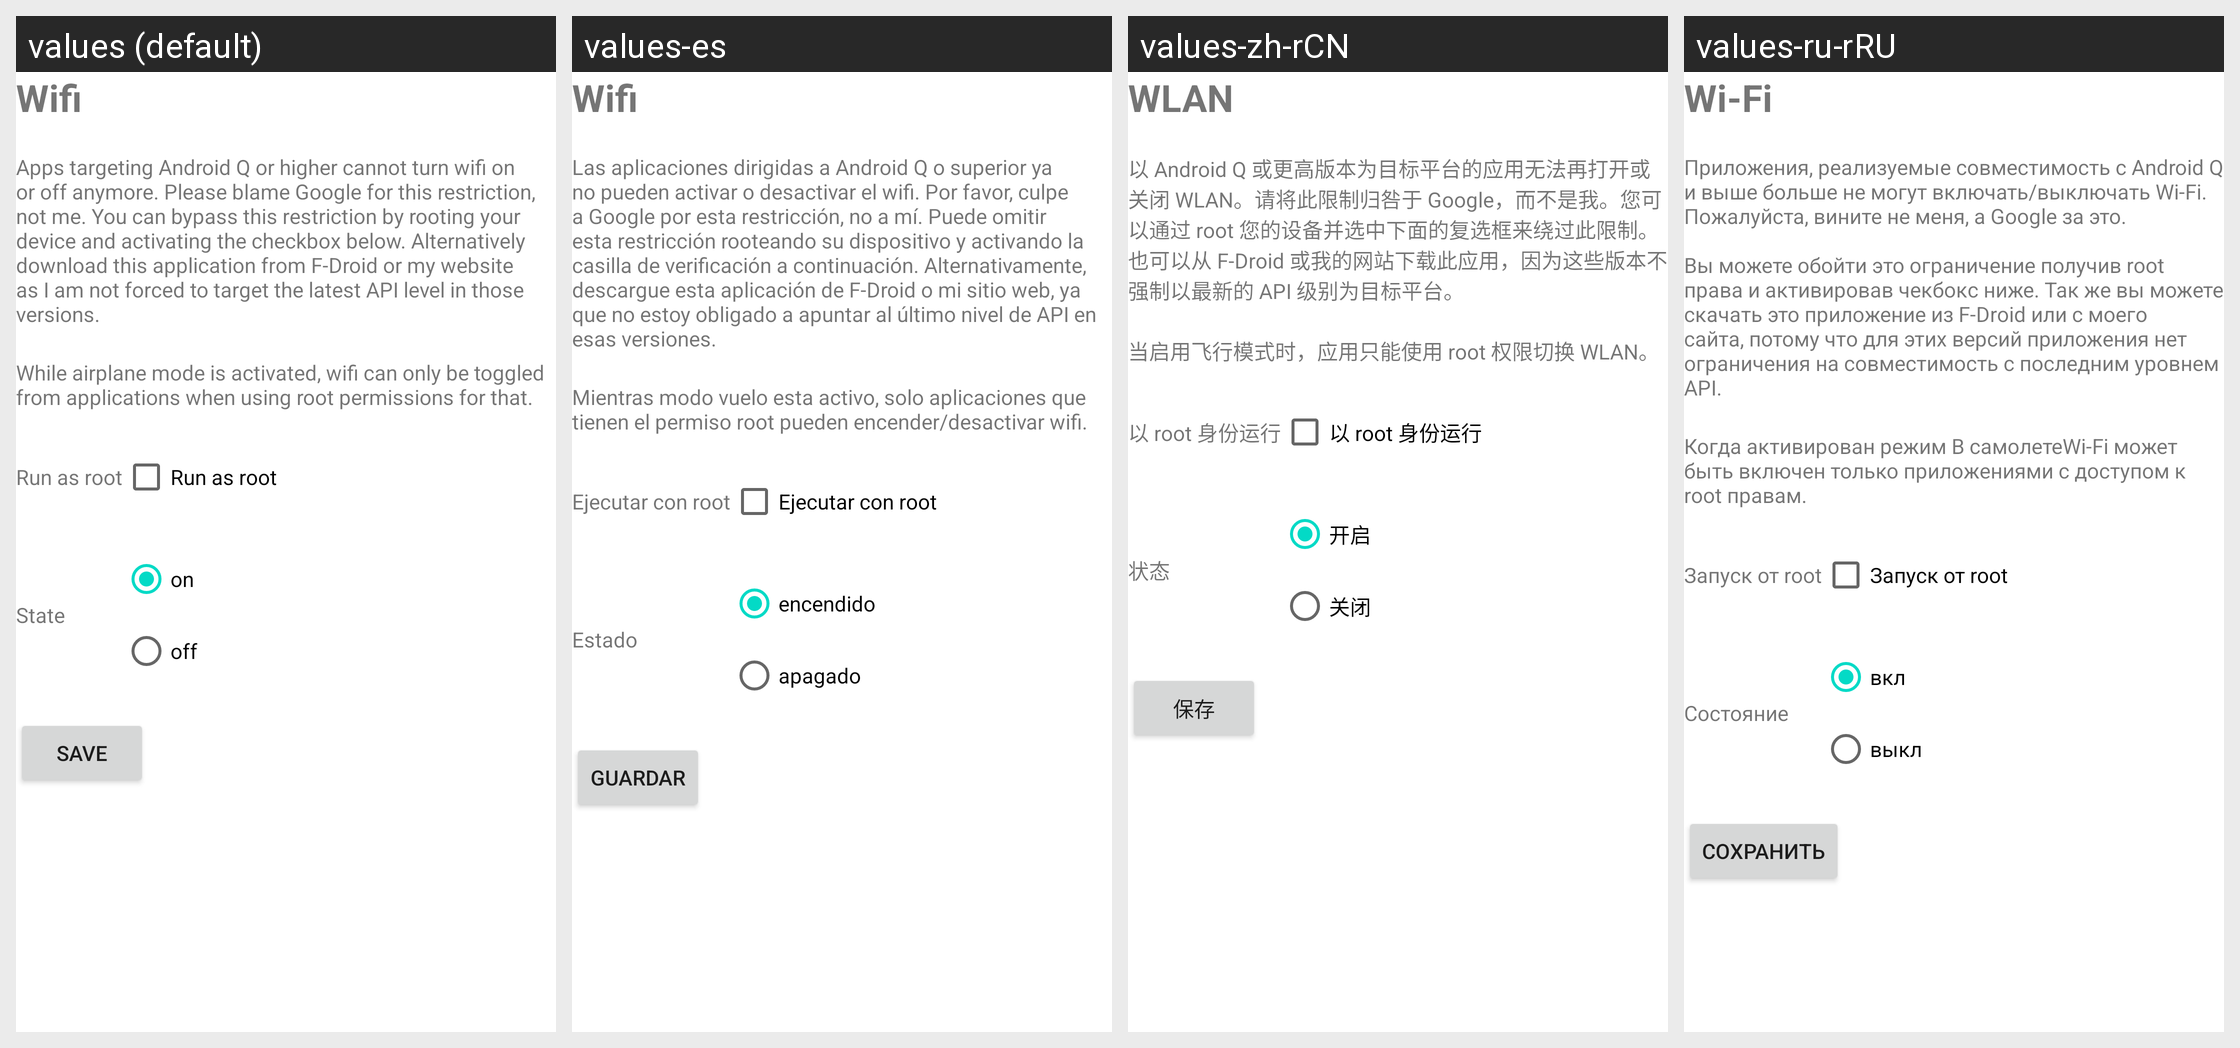

Translations of the strings shown on this Android screen, per locale in the grid:
Android screen res/layout/activity_manage_action_wifi.xml rendered under 4 locales, left to right: values (default), values-es, values-zh-rCN, values-ru-rRU. Device: Nexus 5 (rendered at 1080×1920; each locale shown at half size, 540×960, under a caption strip naming it); theme Theme.MaterialComponents.DayNight.NoActionBar.
Other locales in the repository, not shown: values-de, values-fr, values-it, values-nl, values-pl, values-ru.
Strings drawn on this screen, with the default value and each locale's value (text and hints the layout hard-codes, and strings that could not be matched under every locale, appear in the picture but are not listed):

actionSetWifi
  values: Wifi
  values-es: Wifi
  values-zh-rCN: WLAN
  values-ru-rRU: Wi-Fi

wifiExplanation1
  values: Apps targeting Android Q or higher cannot turn wifi on or off anymore. Please blame Google for this restriction, not me. You can bypass this restriction by rooting your device and activating the checkbox below. Alternatively download this application from F-Droid or my website as I am not forced to target the latest API level in those versions.
  values-es: Las aplicaciones dirigidas a Android Q o superior ya no pueden activar o desactivar el wifi. Por favor, culpe a Google por esta restricción, no a mí. Puede omitir esta restricción rooteando su dispositivo y activando la casilla de verificación a continuación. Alternativamente, descargue esta aplicación de F-Droid o mi sitio web, ya que no estoy obligado a apuntar al último nivel de API en esas …[clipped]
  values-zh-rCN: 以 Android Q 或更高版本为目标平台的应用无法再打开或关闭 WLAN。请将此限制归咎于 Google，而不是我。您可以通过 root 您的设备并选中下面的复选框来绕过此限制。也可以从 F-Droid 或我的网站下载此应用，因为这些版本不强制以最新的 API 级别为目标平台。
  values-ru-rRU: Приложения, реализуемые совместимость с Android Q и выше больше не могут включать/выключать Wi-Fi. Пожалуйста, вините не меня, а Google за это.
      
      Вы можете обойти это ограничение получив root права и активировав чекбокс ниже. Так же вы можете скачать это приложение из F-Droid или с моего сайта, потому что для этих версий приложения нет ограничения на совместимость с последним уровнем API.  [from values-ru]

wifiExplanation2
  values: While airplane mode is activated, wifi can only be toggled from applications when using root permissions for that.
  values-es: Mientras modo vuelo esta activo, solo aplicaciones que tienen el permiso root pueden encender/desactivar wifi.
  values-zh-rCN: 当启用飞行模式时，应用只能使用 root 权限切换 WLAN。
  values-ru-rRU: Когда активирован режим В самолетеWi-Fi может быть включен только приложениями с доступом к root правам.  [from values-ru]

runAsRoot
  values: Run as root
  values-es: Ejecutar con root
  values-zh-rCN: 以 root 身份运行
  values-ru-rRU: Запуск от root  [from values-ru]

state
  values: State
  values-es: Estado
  values-zh-rCN: 状态
  values-ru-rRU: Состояние

on
  values: on
  values-es: encendido
  values-zh-rCN: 开启
  values-ru-rRU: вкл

off
  values: off
  values-es: apagado
  values-zh-rCN: 关闭
  values-ru-rRU: выкл

save
  values: Save
  values-es: Guardar
  values-zh-rCN: 保存
  values-ru-rRU: Сохранить
